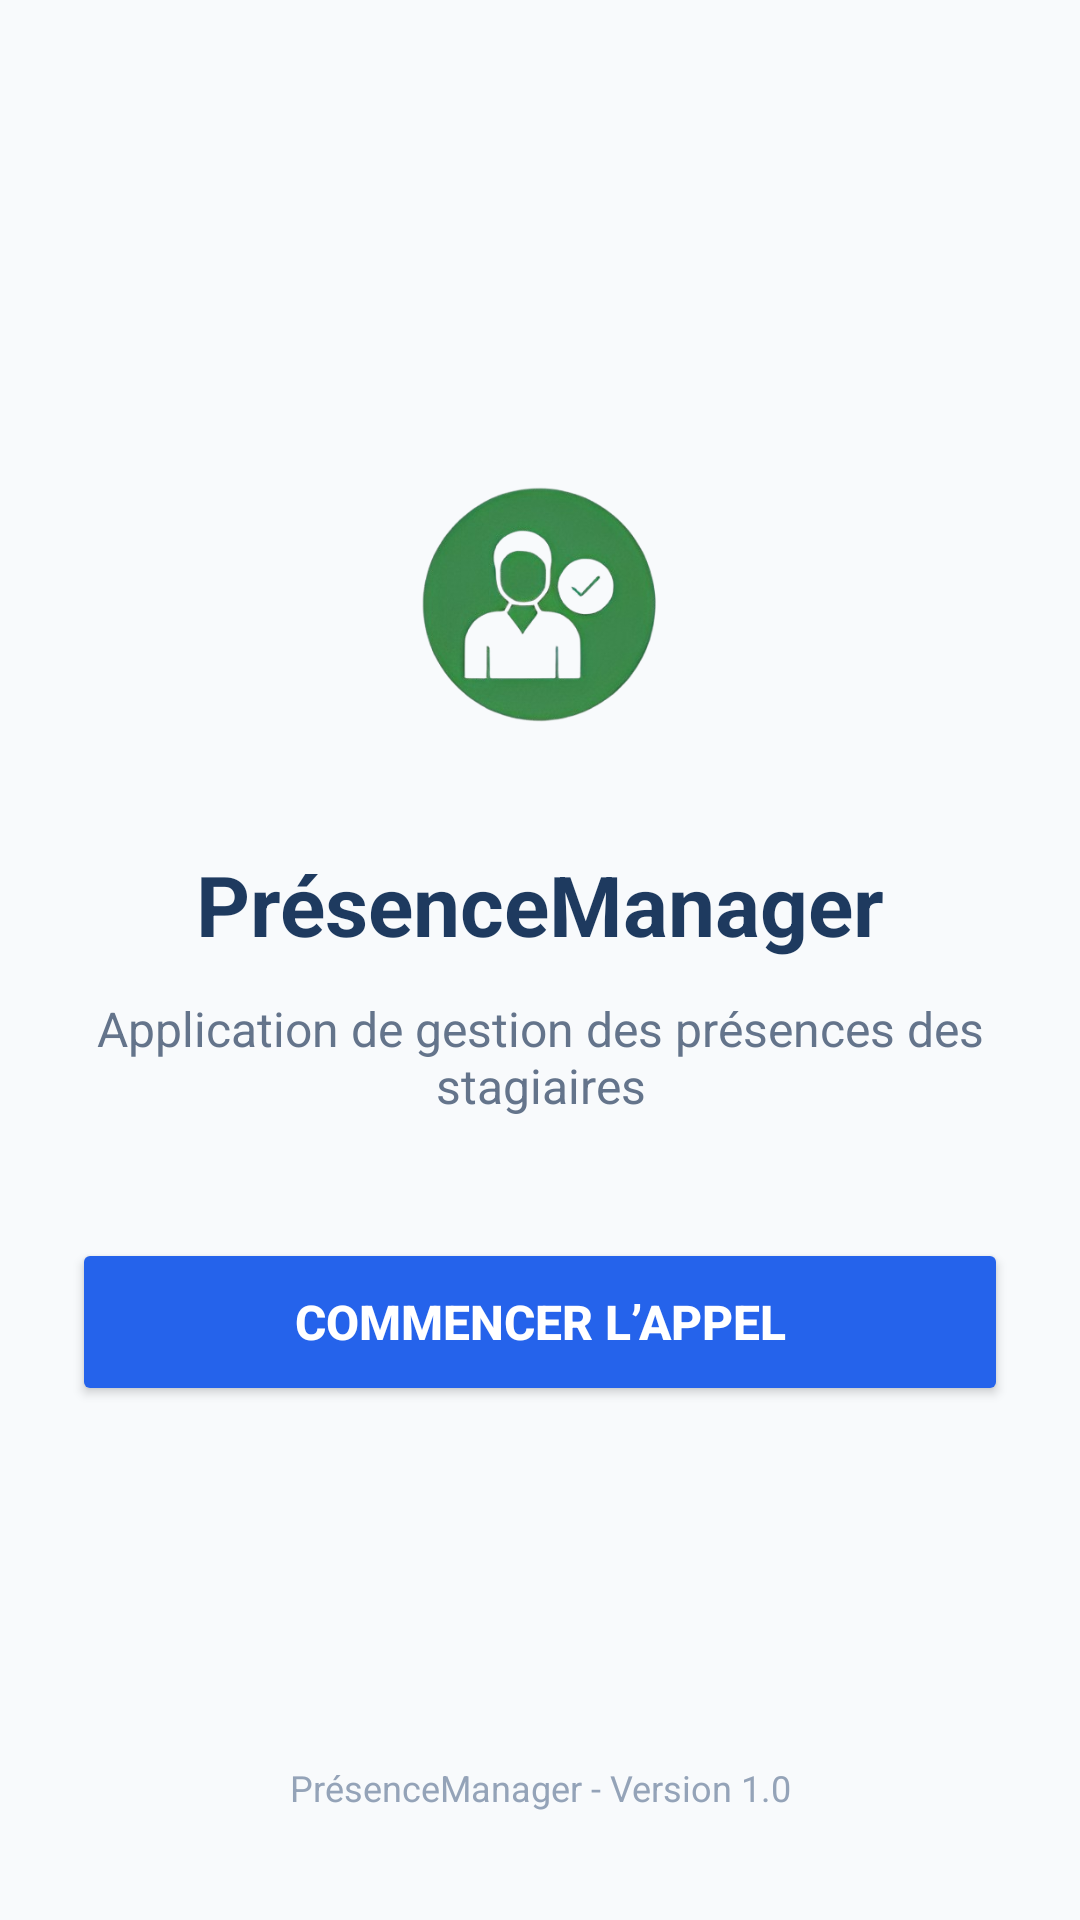

Android layout source for this screen:
<!-- AndroidManifest.xml: application theme Theme.PresenceManager -->
<!-- res/layout/activity_main.xml -->
<?xml version="1.0" encoding="utf-8"?>
<LinearLayout xmlns:android="http://schemas.android.com/apk/res/android"
    android:id="@+id/layoutAccueil"
    android:layout_width="match_parent"
    android:layout_height="match_parent"
    android:orientation="vertical"
    android:padding="24dp"
    android:background="#F8FAFC">

    <LinearLayout
        android:layout_width="match_parent"
        android:layout_height="0dp"
        android:layout_weight="1"
        android:orientation="vertical"
        android:gravity="center">

        <ImageView
            android:id="@+id/imgLogo"
            android:layout_width="110dp"
            android:layout_height="110dp"
            android:src="@drawable/logo_presence"
            android:contentDescription="Logo" />

        <TextView
            android:id="@+id/txtTitre"
            android:layout_width="match_parent"
            android:layout_height="wrap_content"
            android:layout_marginTop="30dp"
            android:text="PrésenceManager"
            android:textSize="28sp"
            android:textStyle="bold"
            android:textColor="#1E3A5F"
            android:gravity="center" />

        <TextView
            android:id="@+id/txtDescription"
            android:layout_width="match_parent"
            android:layout_height="wrap_content"
            android:layout_marginTop="12dp"
            android:text="Application de gestion des présences des stagiaires"
            android:textSize="16sp"
            android:textColor="#64748B"
            android:gravity="center" />

        <Button
            android:id="@+id/btnCommencer"
            android:layout_width="match_parent"
            android:layout_height="56dp"
            android:layout_marginTop="40dp"
            android:text="Commencer l’appel"
            android:textSize="16sp"
            android:textStyle="bold"
            android:textColor="#FFFFFF"
            android:backgroundTint="#2563EB" />

    </LinearLayout>

    <TextView
        android:id="@+id/txtFooter"
        android:layout_width="match_parent"
        android:layout_height="wrap_content"
        android:layout_marginBottom="12dp"
        android:text="PrésenceManager - Version 1.0"
        android:textSize="12sp"
        android:textColor="#94A3B8"
        android:gravity="center" />

</LinearLayout>
<!-- resources referenced by this layout -->
<resources>
  <!-- drawable logo_presence: png bitmap (drawable, 84147 bytes) -->
  <style name="Theme.PresenceManager" parent="Base.Theme.PresenceManager" />
  <style name="Base.Theme.PresenceManager" parent="Theme.Material3.DayNight.NoActionBar">
          
          
      </style>
</resources>
